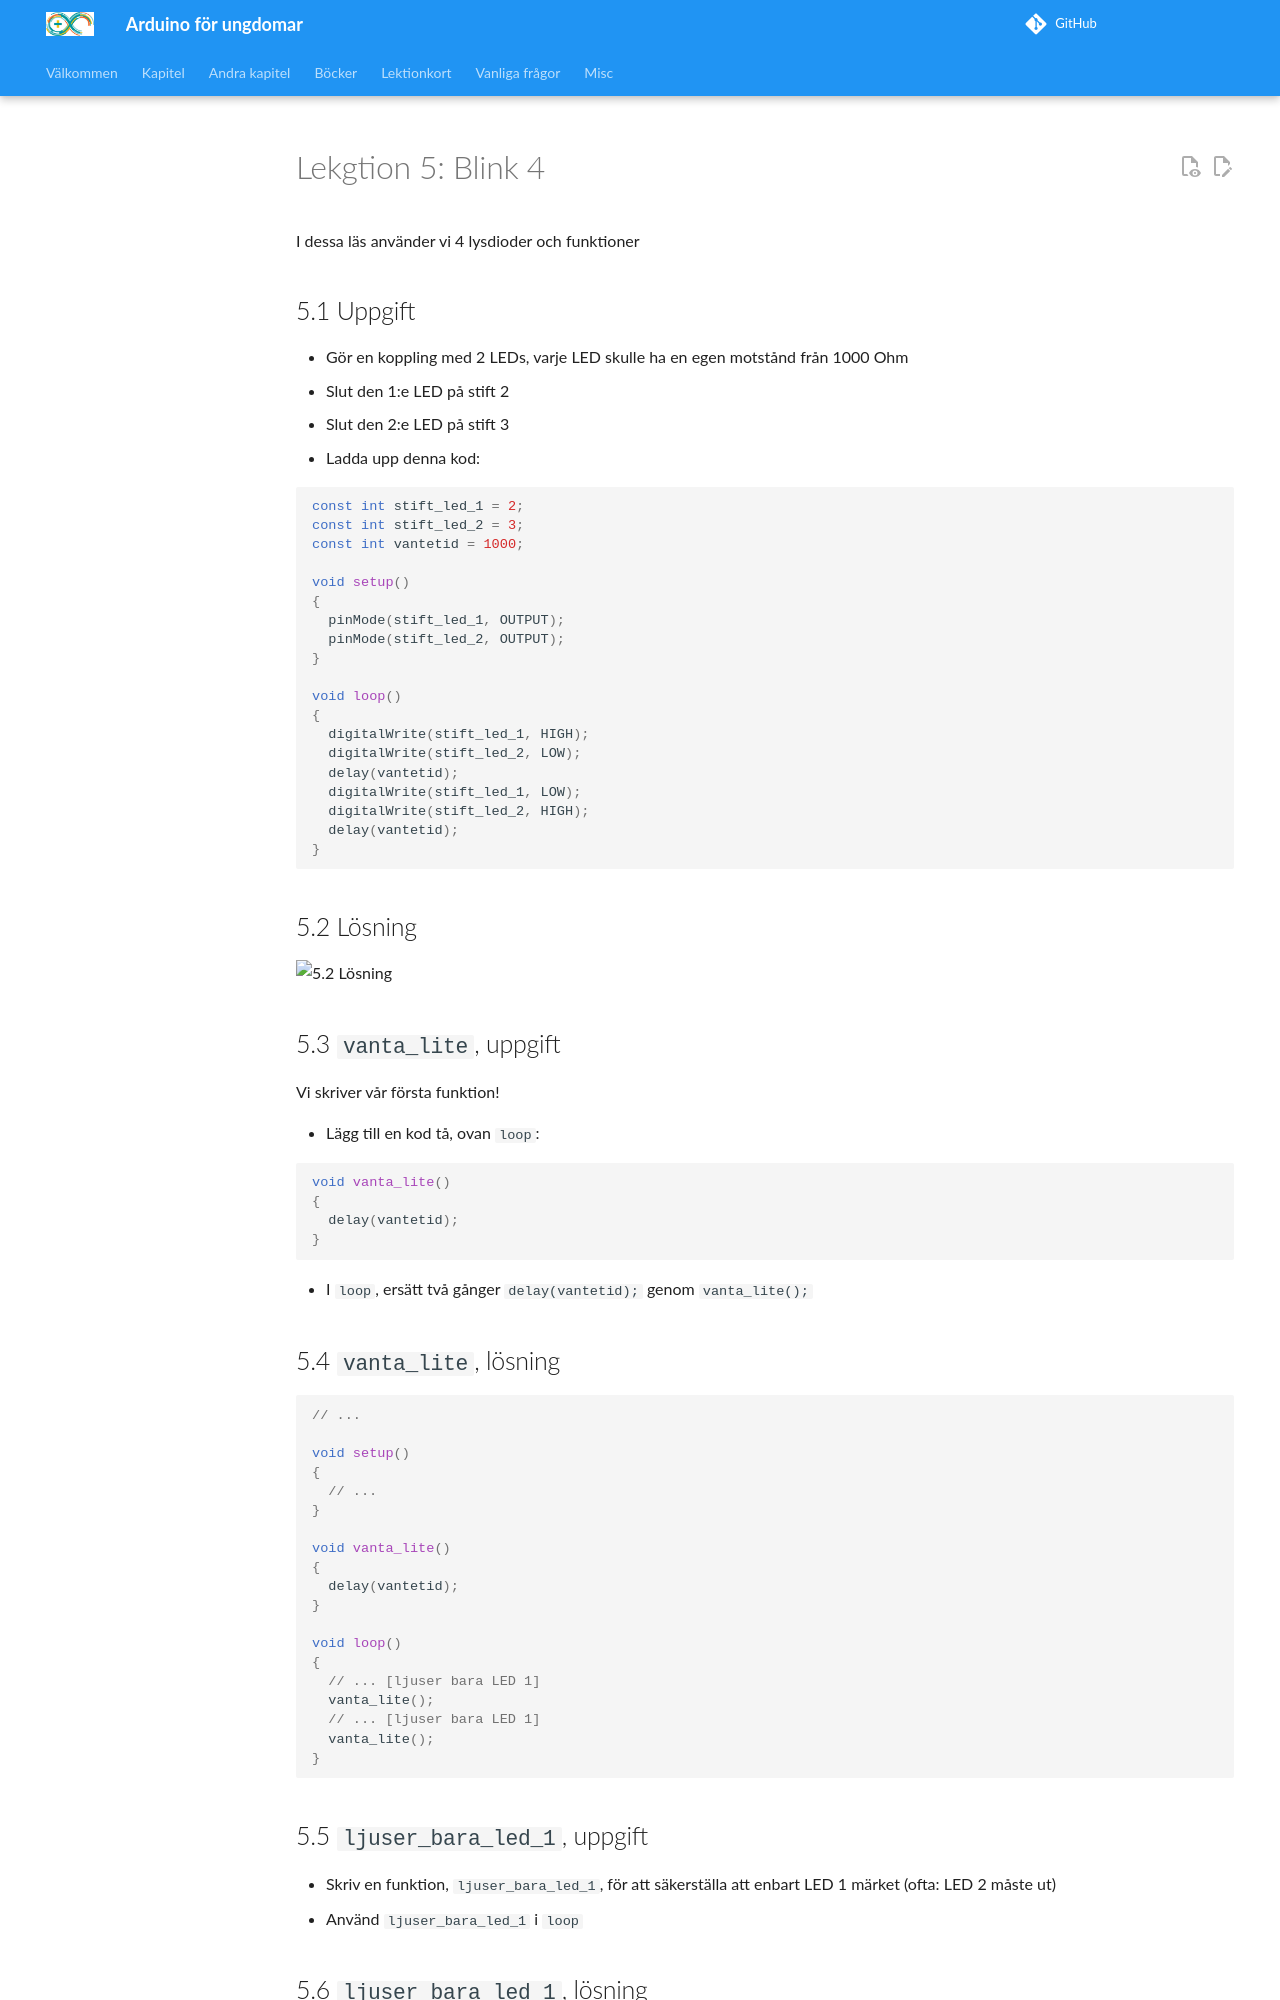

repository: richelbilderbeek/arduino_foer_ungdomar · page: kapitel/x05_blink_4/index.html · generator: mkdocs

# Lekgtion 5: Blink 4

I dessa läs använder vi 4 lysdioder och funktioner

## 5.1 Uppgift

 * Gör en koppling med 2 LEDs, varje LED skulle ha en egen motstånd från 1000 Ohm
 * Slut den 1:e LED på stift 2
 * Slut den 2:e LED på stift 3
 * Ladda upp denna kod:

```c++
const int stift_led_1 = 2;
const int stift_led_2 = 3;
const int vantetid = 1000;

void setup()
{
  pinMode(stift_led_1, OUTPUT);
  pinMode(stift_led_2, OUTPUT);
}

void loop()
{
  digitalWrite(stift_led_1, HIGH);
  digitalWrite(stift_led_2, LOW);
  delay(vantetid);
  digitalWrite(stift_led_1, LOW);
  digitalWrite(stift_led_2, HIGH);
  delay(vantetid);
}
```

\pagebreak

## 5.2 Lösning

![5.2 Lösning](5_2.png)

\pagebreak

## 5.3 `vanta_lite`, uppgift

Vi skriver vår första funktion!

 * Lägg till en kod tå, ovan `loop`:

```c++
void vanta_lite()
{
  delay(vantetid);
}
```

 * I `loop`, ersätt två gånger `delay(vantetid);` genom `vanta_lite();`

\pagebreak

## 5.4 `vanta_lite`, lösning

```c++
// ...

void setup()
{
  // ...
}

void vanta_lite()
{
  delay(vantetid);
}

void loop()
{
  // ... [ljuser bara LED 1]
  vanta_lite();
  // ... [ljuser bara LED 1]
  vanta_lite();
}
```

\pagebreak

## 5.5 `ljuser_bara_led_1`, uppgift

 * Skriv en funktion, `ljuser_bara_led_1`,
   för att säkerställa att enbart LED 1 märket (ofta:
   LED 2 måste ut)
 * Använd `ljuser_bara_led_1` i `loop`

\pagebreak

## 5.6 `ljuser_bara_led_1`, lösning

```c++
void ljuser_bara_led_1()
{
  digitalWrite(stift_led_1, HIGH);
  digitalWrite(stift_led_2, LOW);
}

void loop()
{
  ljuser_bara_led_1();
  // ...
}
```
